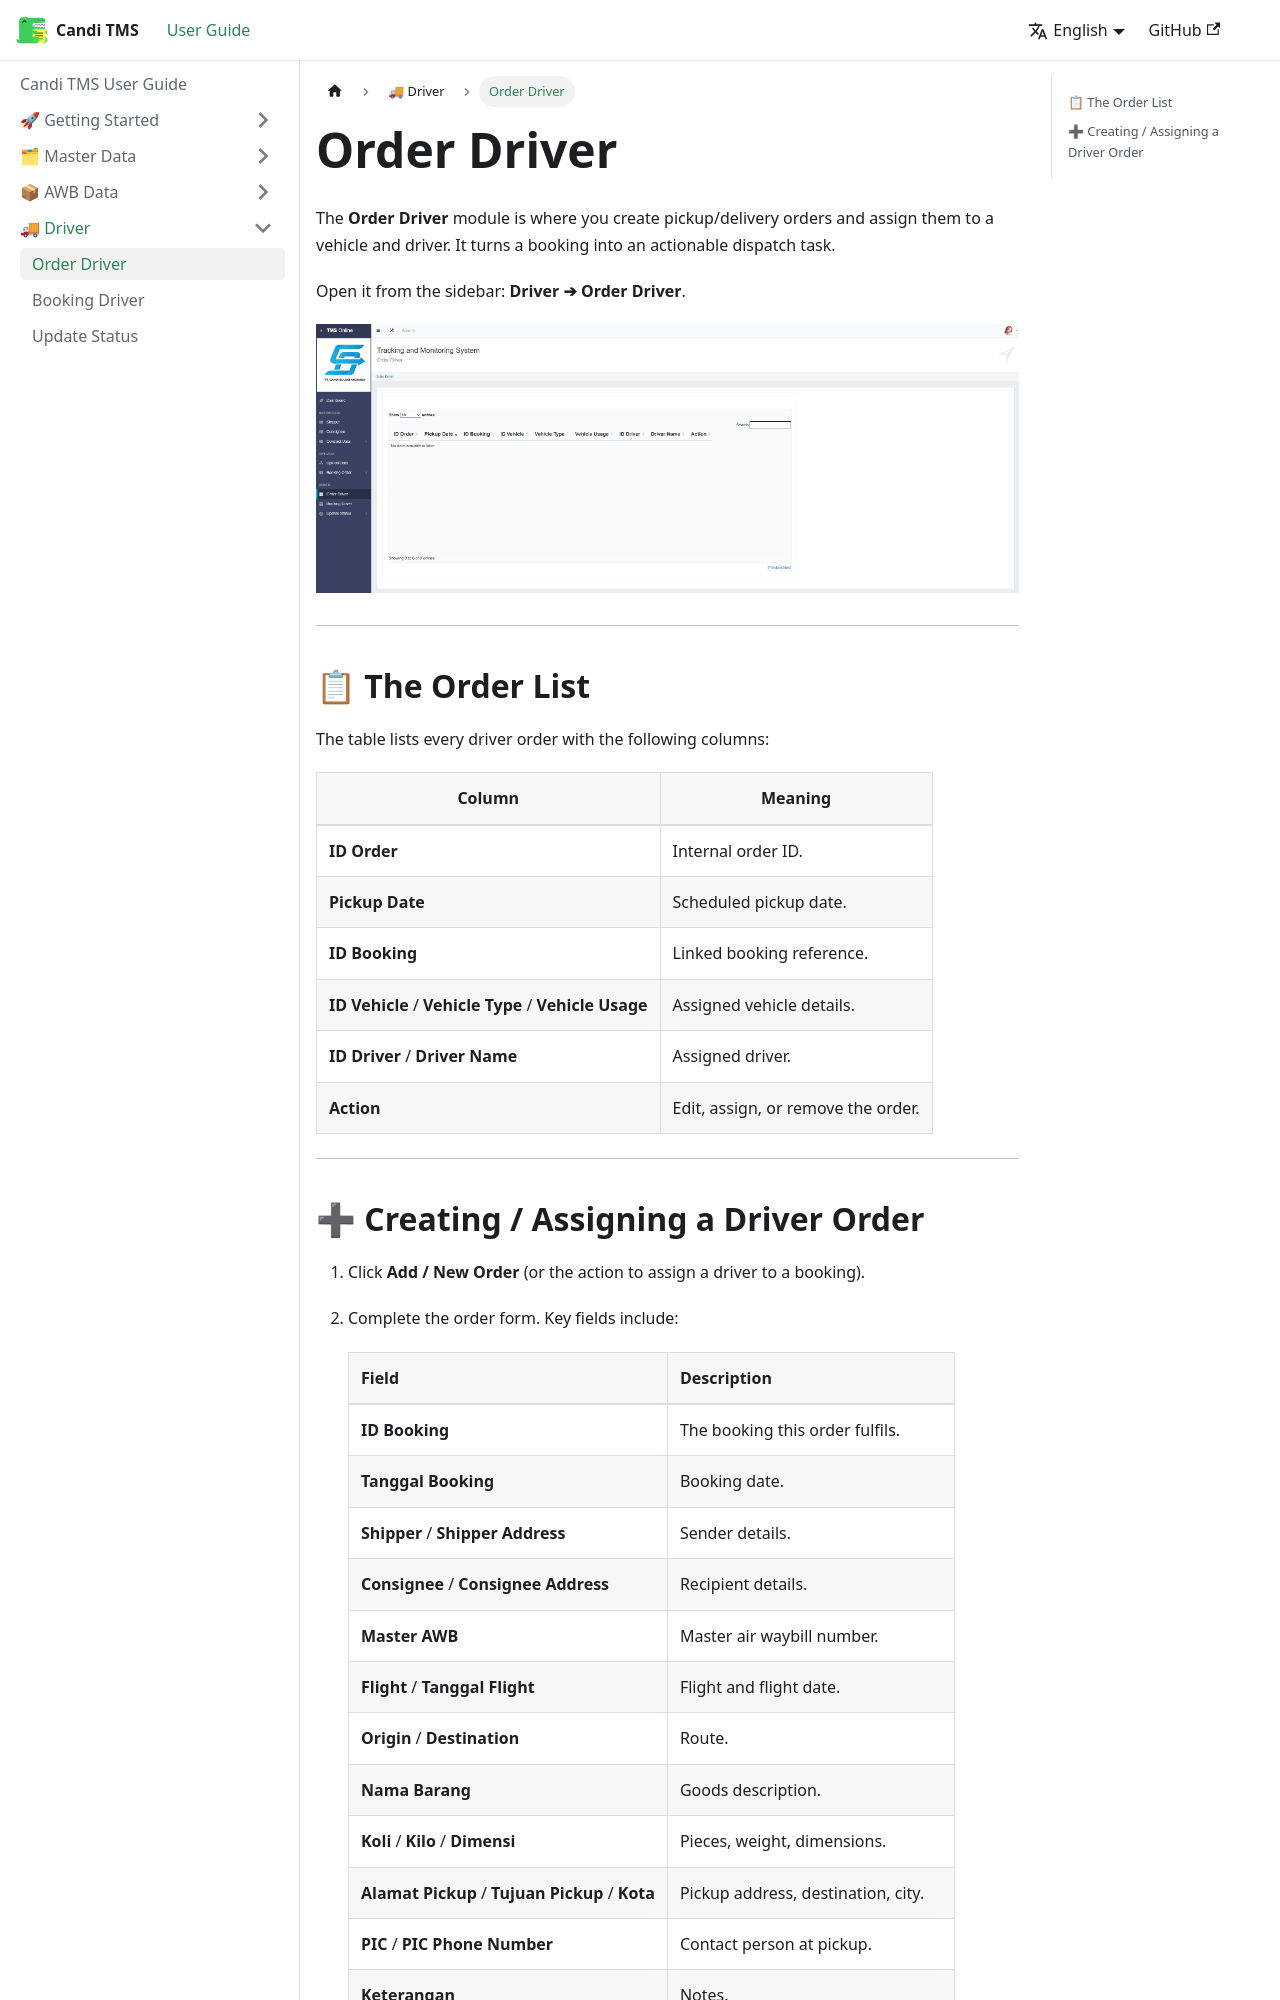

repository: FDead21/candi-tms-docs · page: driver/order-driver.html · generator: docusaurus

---
sidebar_position: 1
---

# Order Driver

The **Order Driver** module is where you create pickup/delivery orders and assign them to a vehicle and driver. It turns a booking into an actionable dispatch task.

Open it from the sidebar: **Driver ➔ Order Driver**.

![Order Driver List](/img/tms_order_driver_main.png)

---

## 📋 The Order List

The table lists every driver order with the following columns:

| Column | Meaning |
|---|---|
| **ID Order** | Internal order ID. |
| **Pickup Date** | Scheduled pickup date. |
| **ID Booking** | Linked booking reference. |
| **ID Vehicle** / **Vehicle Type** / **Vehicle Usage** | Assigned vehicle details. |
| **ID Driver** / **Driver Name** | Assigned driver. |
| **Action** | Edit, assign, or remove the order. |

---
